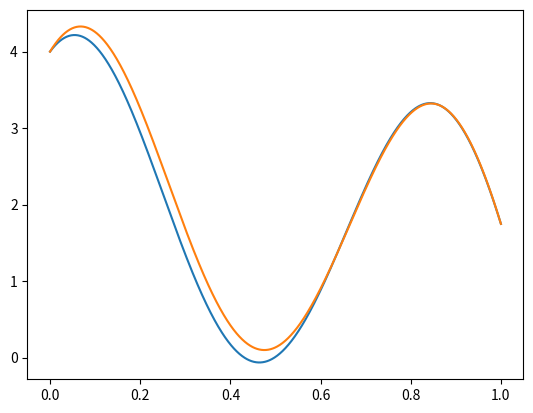

Write the Python code that produced this figure.
# -*- coding: utf-8 -*-


import matplotlib.pyplot as plt
import numpy as np

from sympy import *
from scipy import integrate


x = Symbol('x')


def get_task_variable():
    n = 1000
    a, b = 0., 1.
    koef = [2., 4., 3., 7., 1.,]

    u = koef[0] * sin(koef[1] * x) + koef[2] * cos(koef[3] * x) + koef[4]
    k = 1. + sin(x) 
    q = 1.
    f = -diff(k * diff(u, x), x) + q * u

    u = lambdify(x, u, 'numpy')
    k = lambdify(x, k, 'numpy')
    q = lambdify(x, q, 'numpy')
    f = lambdify(x, f, 'numpy')

    mu = [u(a), u(b)]
    # mu = [lambdify(x, u, 'numpy')(a), lambdify(x, u, 'numpy')(b)]
    return n, a, b, u, k, q, f, mu


def a0(k, n, a, b, i):
    delta = (b - a) / (n - 1.)
    xi0 = a + delta * (i - 1)
    xi1 = a + delta * i
    return delta / (integrate.quad(lambda x: 1. / k(x), xi0, xi1, limit=200))[0]
    # return delta / (integrate(1. / k, (x, xi0, xi1)))


def d0(q, n, a, b, i):
    delta = (b - a) / (n - 1.)
    xi05 = a + delta * (i - 0.5)
    xi15 = a + delta * (i + 0.5)
    return (integrate.quad(q, xi05, xi15, limit=200))[0] / delta
    # return integrate(q, (x, xi05, xi15)) / delta


def phi0(f, n, a, b, i):
    delta = (b - a) / (n - 1.)
    xi05 = a + delta * (i - 0.5)
    xi15 = a + delta * (i + 0.5)
    return (integrate.quad(f, xi05, xi15, limit=200))[0] / delta
    # return integrate(f, (x, xi05, xi15)) / delta


def draw(a, b, u, u_approximation_points):
    n = len(u_approximation_points)
    h = (b - a) / (n - 1.)
    xs = [a + i * h for i in range(n)]
    plt.plot(xs, [u(x) for x in xs])
    plt.plot(xs, u_approximation_points)
    plt.show()


def main():
    n, a, b, u, k, q, f, mu = get_task_variable()

    matrix = [[0 for j in range(n + 1)]for i in range(n + 1)]
    matrix[0][0] = 1
    matrix[n][n] = 1

    h = (b - a) / (n - 1.)
    for i in range(1, n):
        print(i)
        _a0 = a0(k, n, a, b, i)
        _d0 = d0(q, n, a, b, i)
        matrix[i][i - 1] = -_a0 / (h * h)
        matrix[i][i] = 2 * _a0 / (h * h) + _d0
        matrix[i][i + 1] = -_a0 / (h * h)

    b_array = [0 for i in range(n + 1)]
    b_array[0] = mu[0]
    b_array[n] = mu[1]
    for i in range(1, n):
        print(i)
        _phi0 = phi0(f, n, a, b, i)
        b_array[i] = _phi0

    c_array = np.linalg.solve(np.array(matrix), np.array(b_array))
    for i in range(n):
        x = a + i * h
        # print('{}: {} | {} | {}'.format(x, lambdify(x, u, 'numpy')(x), c_array[i], lambdify(x, u, 'numpy')(x) - c_array[i]))
        print('{}: {} | {} | {}'.format(x, u(x), c_array[i], u(x) - c_array[i]))

    draw(a, b, u, c_array)


if __name__ == "__main__":
    main()
